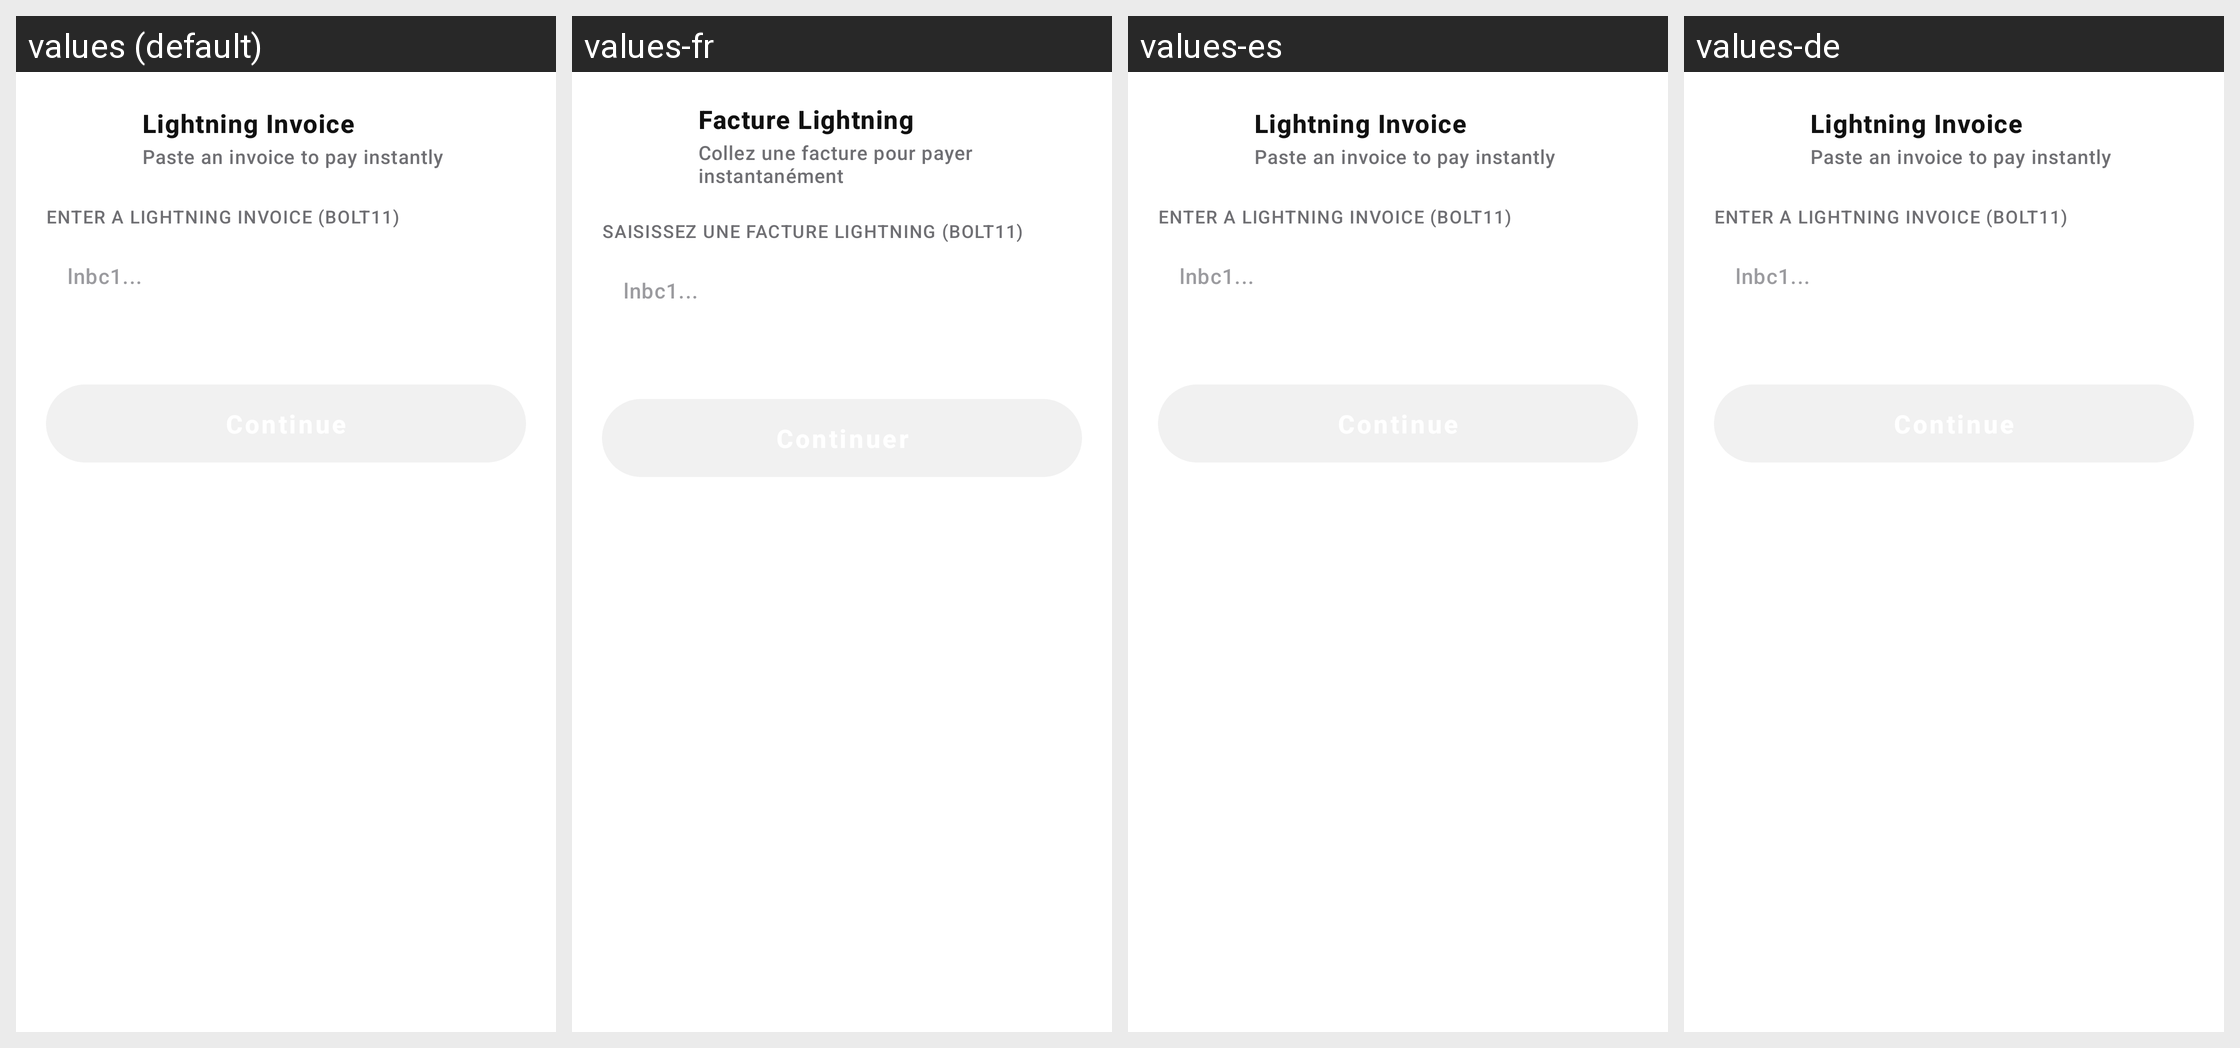

This grid shows one Android layout under several languages. Give, for every string resource on the screen, its name, the default text and each shown locale's text.
Android screen res/layout/component_withdraw_invoice_card.xml rendered under 4 locales, left to right: values (default), values-fr, values-es, values-de. Device: Nexus 5 (rendered at 1080×1920; each locale shown at half size, 540×960, under a caption strip naming it); theme Theme.Numo.
Strings drawn on this screen, with the default value and each locale's value (text and hints the layout hard-codes, and strings that could not be matched under every locale, appear in the picture but are not listed):

withdraw_invoice_card_title
  values: Lightning Invoice
  values-fr: Facture Lightning
  values-es: Lightning Invoice  [not translated; the default value is used]
  values-de: Lightning Invoice  [not translated; the default value is used]

withdraw_invoice_card_subtitle
  values: Paste an invoice to pay instantly
  values-fr: Collez une facture pour payer instantanément
  values-es: Paste an invoice to pay instantly  [not translated; the default value is used]
  values-de: Paste an invoice to pay instantly  [not translated; the default value is used]

withdraw_lightning_invoice_hint_label
  values: Enter a Lightning invoice (BOLT11)
  values-fr: Saisissez une facture Lightning (BOLT11)
  values-es: Enter a Lightning invoice (BOLT11)  [not translated; the default value is used]
  values-de: Enter a Lightning invoice (BOLT11)  [not translated; the default value is used]

withdraw_invoice_placeholder
  values: lnbc1...
  values-fr: lnbc1...
  values-es: lnbc1...  [not translated; the default value is used]
  values-de: lnbc1...  [not translated; the default value is used]
